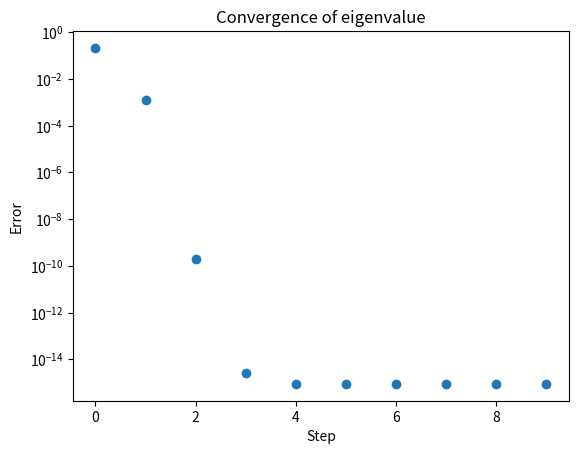

Reproduce this figure in Python.
%matplotlib notebook
%precision 16
import numpy
import matplotlib.pyplot as plt

m = 3
A = numpy.array([[2, 1, 1], [1, 3, 1], [1, 1, 4]])

num_steps = 10
v = numpy.empty((num_steps, m))
lam = numpy.empty(num_steps)

v[0, :] = numpy.array([1, 1, 1])
v[0, :] = v[0, :] / numpy.linalg.norm(v[0, :], ord=2)
lam[0] = numpy.dot(v[0,:], numpy.dot(A, v[0, :]))
for k in range(1, num_steps):
    w = numpy.linalg.solve(A - lam[k-1] * numpy.identity(m), v[k-1, :])
    v[k, :] = w / numpy.linalg.norm(w, ord=2)
    lam[k] = numpy.dot(v[k,:], numpy.dot(A, v[k, :]))
    
fig = plt.figure()
axes = fig.add_subplot(1, 1, 1)
axes.semilogy(range(10), numpy.abs(lam - numpy.linalg.eigvals(A)[0]), 'o')

axes.set_title("Convergence of eigenvalue")
axes.set_xlabel("Step")
axes.set_ylabel("Error")

plt.show()

%precision 6
m = 3
A = numpy.array([[2, 1, 1], [1, 3, 1], [1, 1, 4]])
MAX_STEPS = 10

for i in range(MAX_STEPS):
    Q, R = numpy.linalg.qr(A)
    A = numpy.dot(R, Q)
    print(A)

print("True eigenvalues: ")
print(numpy.linalg.eigvals(A))
print("Computed eigenvalues: ")
for i in range(m):
    print(A[i, i])